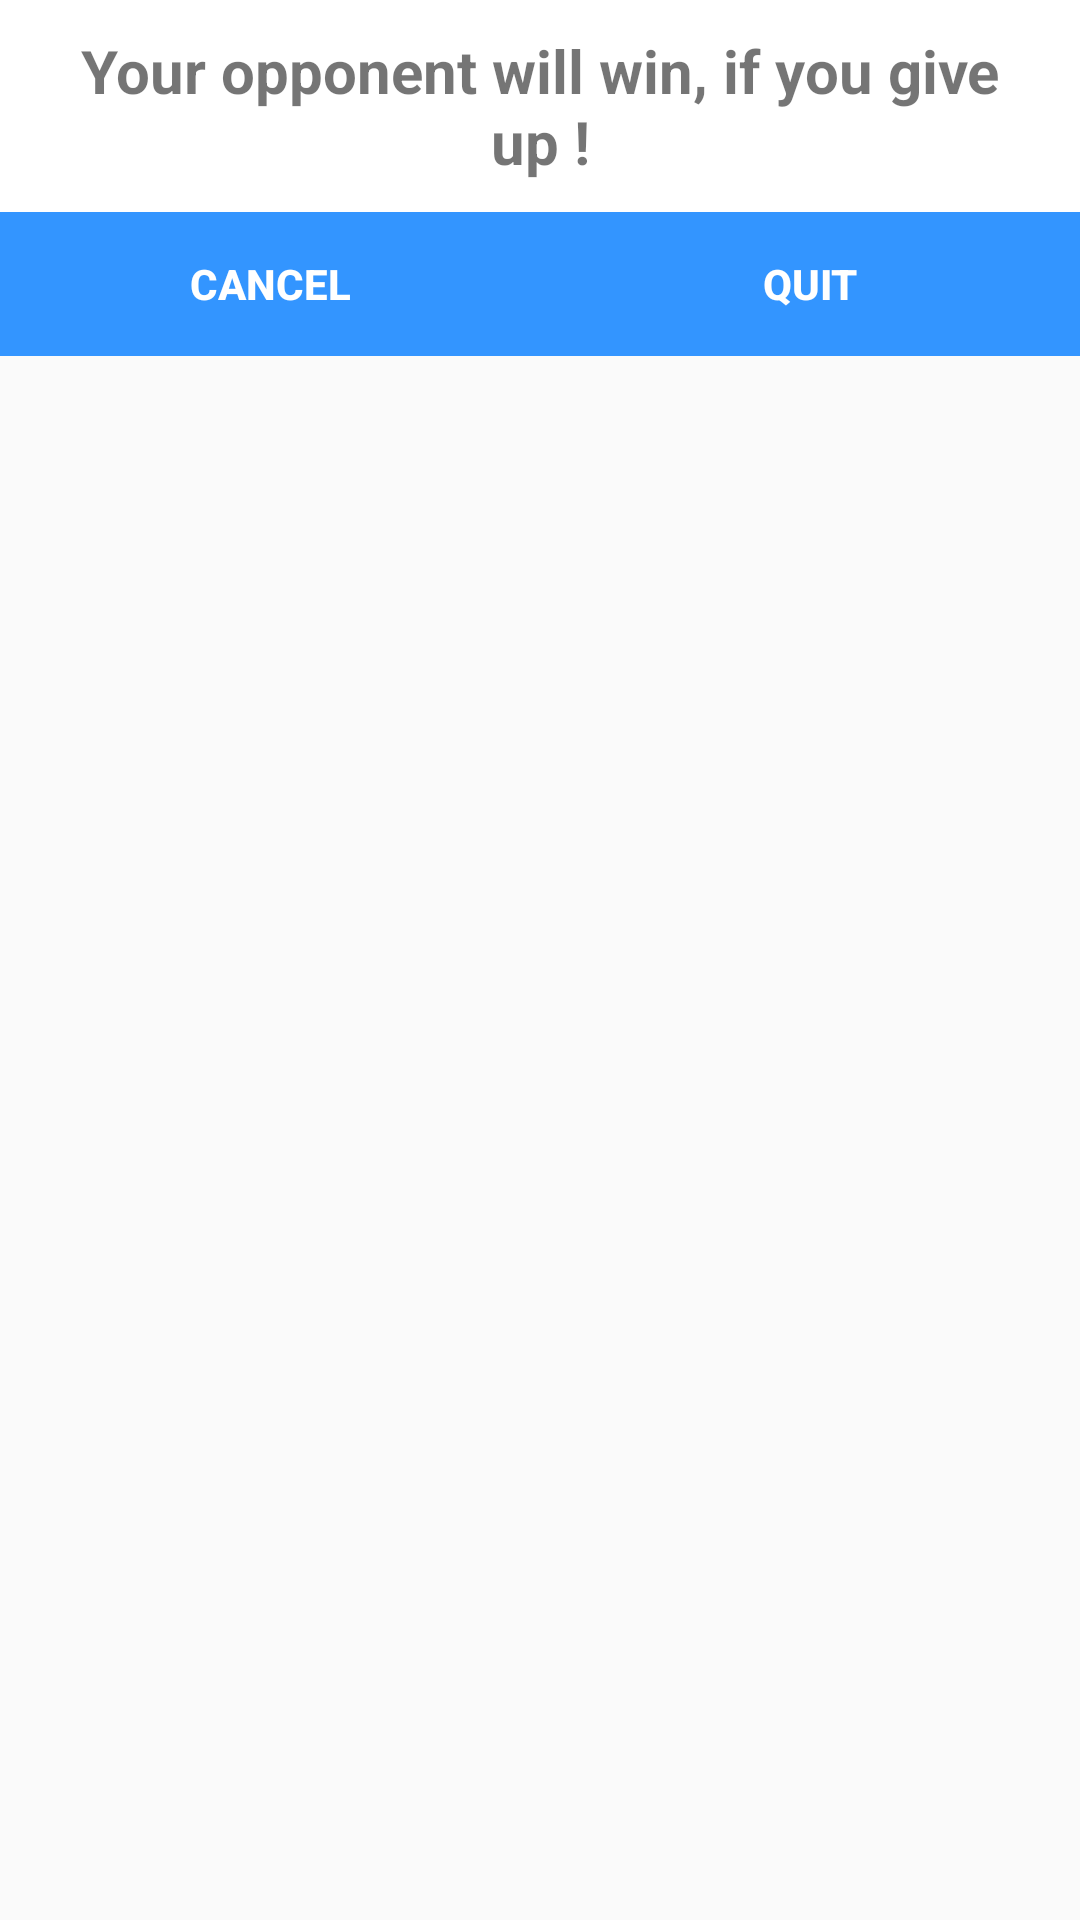

The Android layout XML behind this screen, and the referenced resources:
<!-- AndroidManifest.xml: application theme AppTheme -->
<!-- res/layout/dialog_cancel_game.xml -->
<?xml version="1.0" encoding="utf-8"?>
<LinearLayout xmlns:android="http://schemas.android.com/apk/res/android"
    android:orientation="vertical"
    android:layout_width="match_parent"
    android:layout_height="wrap_content">

    <TextView
        android:layout_width="match_parent"
        android:layout_height="wrap_content"
        android:textStyle="bold"
        android:textSize="20dp"
        android:gravity="center"
        android:padding="10dp"
        android:background="@android:color/white"
        android:text="@string/cancel_mensage"/>

    <LinearLayout
        android:layout_width="match_parent"
        android:layout_height="wrap_content"
        android:orientation="horizontal">
        <Button
            android:id="@+id/btn_cancelar_game"
            android:layout_weight="1"
            android:layout_width="wrap_content"
            android:layout_height="wrap_content"
            android:background="@color/colorPrimary"
            android:textStyle="bold"
            android:textColor="@color/colorWhite"
            android:text="@string/btn_cancel"/>
        <Button
            android:id="@+id/btn_quit"
            android:layout_weight="1"
            android:layout_width="wrap_content"
            android:layout_height="wrap_content"
            android:background="@color/colorPrimary"
            android:textStyle="bold"
            android:textColor="@color/colorWhite"
            android:text="@string/btn_desistir"/>
    </LinearLayout>

</LinearLayout>
<!-- resources referenced by this layout -->
<resources>
  <color name="colorPrimary">#3395ff</color>
  <color name="colorWhite">#FFFFFF</color>
  <string name="btn_cancel">Cancel</string>
  <string name="btn_desistir">Quit</string>
  <string name="cancel_mensage">Your opponent will win, if you give up !</string>
  <style name="AppTheme" parent="Theme.AppCompat.Light.NoActionBar">
          
          <item name="colorPrimary">@color/colorPrimary</item>
          <item name="colorPrimaryDark">@color/colorPrimaryDark</item>
          <item name="colorAccent">@color/colorAccent</item>
          <item name="android:windowFullscreen">true</item>
          <item name="android:windowNoTitle">true</item>
      </style>
  <color name="colorPrimaryDark">#2278d4</color>
  <color name="colorAccent">#20d2bb   </color>
</resources>
